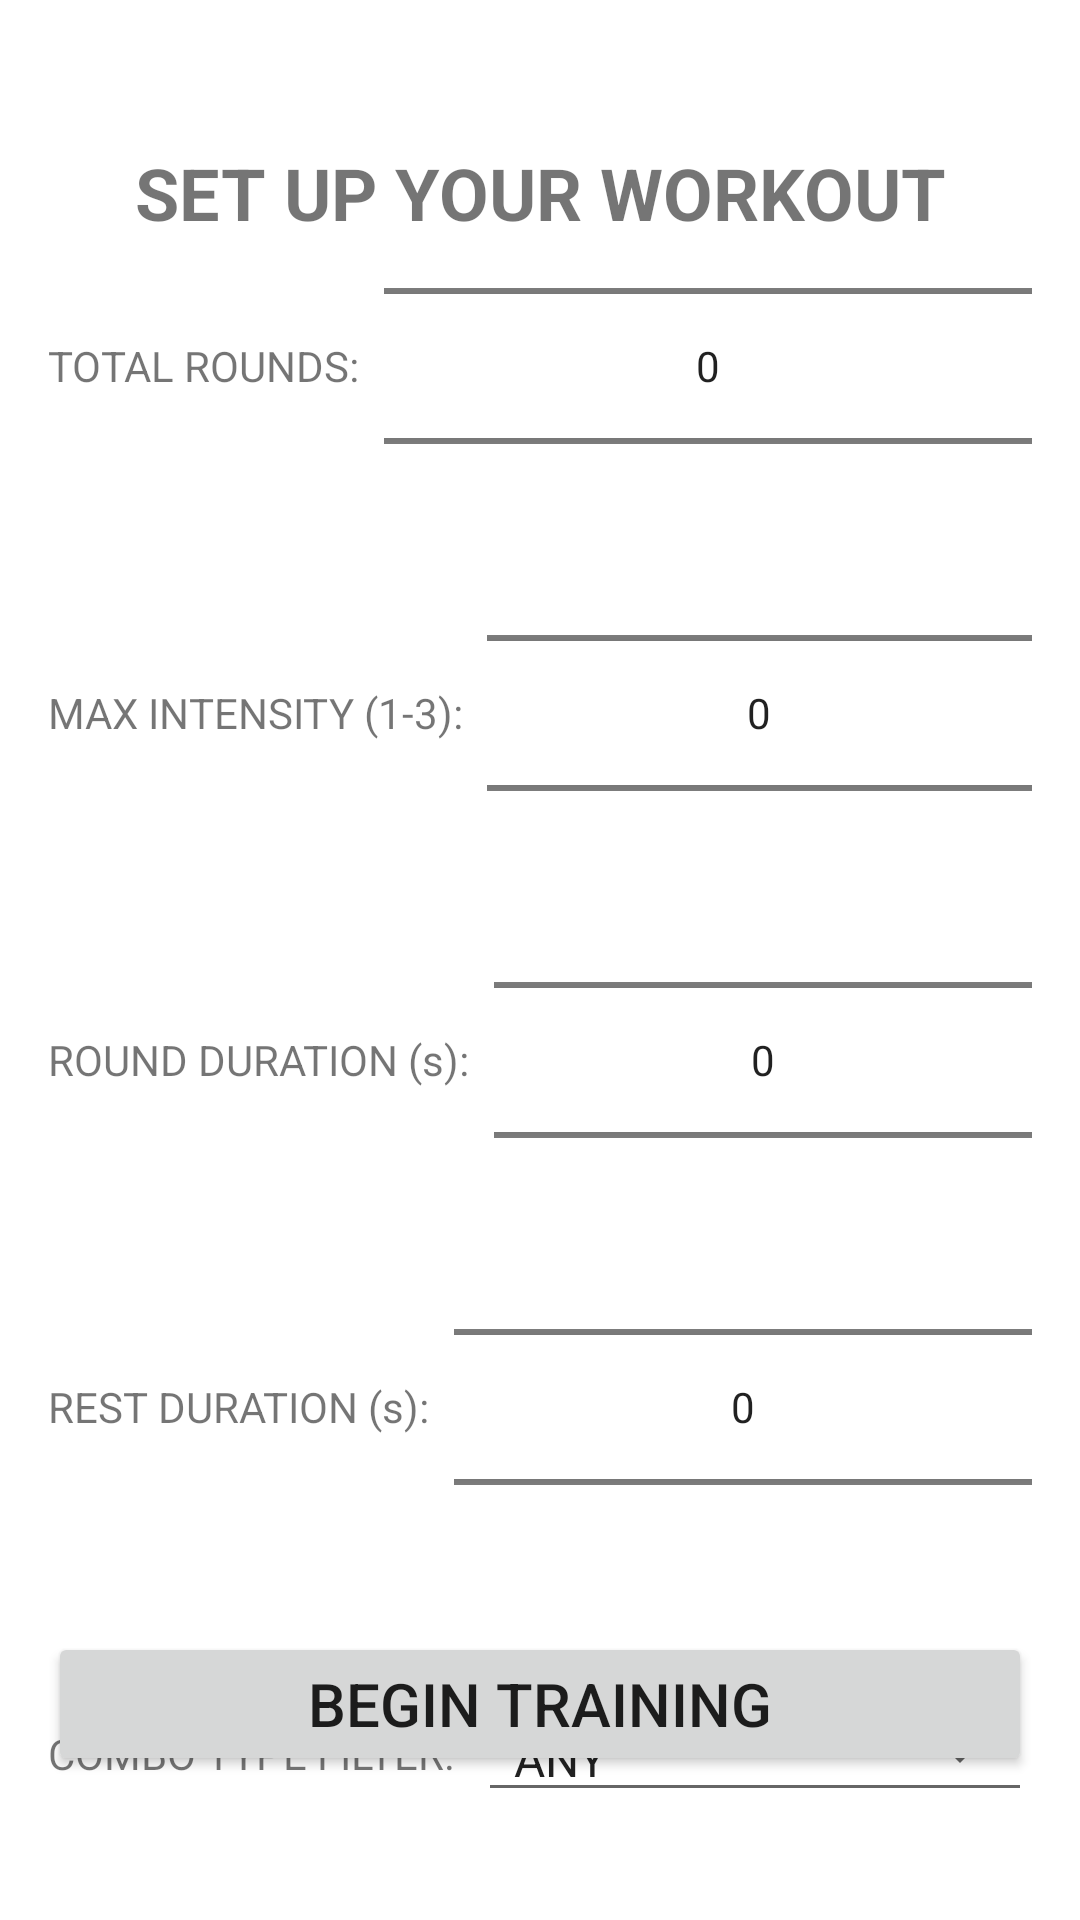

Here is an Android app screen rendered from its layout file. Give the layout XML and the strings, colors and styles it references.
<!-- AndroidManifest.xml: activity theme Theme.KickboxingTrainer -->
<!-- res/layout/activity_setup.xml -->
<?xml version="1.0" encoding="utf-8"?>
<androidx.constraintlayout.widget.ConstraintLayout
    xmlns:android="http://schemas.android.com/apk/res/android"
    xmlns:app="http://schemas.android.com/apk/res-auto"
    xmlns:tools="http://schemas.android.com/tools"
    android:layout_width="match_parent"
    android:layout_height="match_parent"
    android:padding="16dp"
    tools:context=".SetupActivity">

    <TextView
        android:id="@+id/setup_title"
        android:layout_width="wrap_content"
        android:layout_height="wrap_content"
        android:text="SET UP YOUR WORKOUT"
        android:textSize="24sp"
        android:textStyle="bold"
        app:layout_constraintTop_toTopOf="parent"
        app:layout_constraintStart_toStartOf="parent"
        app:layout_constraintEnd_toEndOf="parent"
        android:layout_marginTop="32dp" />

    <TextView
        android:id="@+id/label_rounds"
        android:layout_width="wrap_content"
        android:layout_height="wrap_content"
        android:text="TOTAL ROUNDS:"
        android:layout_marginTop="32dp"
        app:layout_constraintTop_toBottomOf="@id/setup_title"
        app:layout_constraintStart_toStartOf="parent" />
    <NumberPicker
        android:id="@+id/picker_total_rounds"
        android:layout_width="0dp"
        android:layout_height="wrap_content"
        android:layout_marginStart="8dp"
        app:layout_constraintEnd_toEndOf="parent"
        app:layout_constraintStart_toEndOf="@id/label_rounds"
        app:layout_constraintTop_toTopOf="@id/label_rounds"
        app:layout_constraintBottom_toBottomOf="@id/label_rounds"
        android:theme="@style/ThemeOverlay.AppCompat.Dialog.Alert"/>

    <TextView
        android:id="@+id/label_intensity"
        android:layout_width="wrap_content"
        android:layout_height="wrap_content"
        android:text="MAX INTENSITY (1-3):"
        android:layout_marginTop="16dp"
        app:layout_constraintTop_toBottomOf="@id/picker_total_rounds"
        app:layout_constraintStart_toStartOf="parent" />
    <NumberPicker
        android:id="@+id/picker_max_intensity"
        android:layout_width="0dp"
        android:layout_height="wrap_content"
        android:layout_marginStart="8dp"
        app:layout_constraintEnd_toEndOf="parent"
        app:layout_constraintStart_toEndOf="@id/label_intensity"
        app:layout_constraintTop_toTopOf="@id/label_intensity"
        app:layout_constraintBottom_toBottomOf="@id/label_intensity"
        android:theme="@style/ThemeOverlay.AppCompat.Dialog.Alert"/>

    <TextView
        android:id="@+id/label_round_duration"
        android:layout_width="wrap_content"
        android:layout_height="wrap_content"
        android:text="ROUND DURATION (s):"
        android:layout_marginTop="16dp"
        app:layout_constraintTop_toBottomOf="@id/picker_max_intensity"
        app:layout_constraintStart_toStartOf="parent" />
    <NumberPicker
        android:id="@+id/picker_round_duration"
        android:layout_width="0dp"
        android:layout_height="wrap_content"
        android:layout_marginStart="8dp"
        app:layout_constraintEnd_toEndOf="parent"
        app:layout_constraintStart_toEndOf="@id/label_round_duration"
        app:layout_constraintTop_toTopOf="@id/label_round_duration"
        app:layout_constraintBottom_toBottomOf="@id/label_round_duration"
        android:theme="@style/ThemeOverlay.AppCompat.Dialog.Alert"/>

    <TextView
        android:id="@+id/label_rest_duration"
        android:layout_width="wrap_content"
        android:layout_height="wrap_content"
        android:text="REST DURATION (s):"
        android:layout_marginTop="16dp"
        app:layout_constraintTop_toBottomOf="@id/picker_round_duration"
        app:layout_constraintStart_toStartOf="parent" />
    <NumberPicker
        android:id="@+id/picker_rest_duration"
        android:layout_width="0dp"
        android:layout_height="wrap_content"
        android:layout_marginStart="8dp"
        app:layout_constraintEnd_toEndOf="parent"
        app:layout_constraintStart_toEndOf="@id/label_rest_duration"
        app:layout_constraintTop_toTopOf="@id/label_rest_duration"
        app:layout_constraintBottom_toBottomOf="@id/label_rest_duration"
        android:theme="@style/ThemeOverlay.AppCompat.Dialog.Alert"/>

    <TextView
        android:id="@+id/label_type_filter"
        android:layout_width="wrap_content"
        android:layout_height="wrap_content"
        android:text="COMBO TYPE FILTER:"
        android:layout_marginTop="16dp"
        app:layout_constraintTop_toBottomOf="@id/picker_rest_duration"
        app:layout_constraintStart_toStartOf="parent" />
    <Spinner
        android:id="@+id/spinner_type_filter"
        android:layout_width="0dp"
        android:layout_height="wrap_content"
        android:layout_marginStart="8dp"
        app:layout_constraintEnd_toEndOf="parent"
        app:layout_constraintStart_toEndOf="@id/label_type_filter"
        app:layout_constraintTop_toTopOf="@id/label_type_filter"
        app:layout_constraintBottom_toBottomOf="@id/label_type_filter"
        android:entries="@array/combo_type_options"
        style="@style/Widget.AppCompat.Spinner.Underlined"/>

    <Button
        android:id="@+id/btn_confirm_setup"
        android:layout_width="0dp"
        android:layout_height="wrap_content"
        android:text="BEGIN TRAINING"
        android:textSize="20sp"
        android:layout_marginBottom="32dp"
        app:layout_constraintBottom_toBottomOf="parent"
        app:layout_constraintStart_toStartOf="parent"
        app:layout_constraintEnd_toEndOf="parent" />

</androidx.constraintlayout.widget.ConstraintLayout>
<!-- resources referenced by this layout -->
<resources>
  <string-array name="combo_type_options">
          <item>ANY</item>
          <item>Hand Only</item>
          <item>Kick Only</item>
          <item>Hand &amp; Kick</item>
          <item>Kick &amp; Defense</item>
          <item>Hand &amp; Defense</item>
      </string-array>
  <style name="Theme.KickboxingTrainer" parent="Theme.MaterialComponents.DayNight.NoActionBar">
          
          <item name="colorPrimary">@color/purple_500</item>
          <item name="colorPrimaryVariant">@color/purple_700</item>
          <item name="colorOnPrimary">@color/white</item>
          
          <item name="colorSecondary">@color/teal_200</item>
          <item name="colorSecondaryVariant">@color/teal_700</item>
          <item name="colorOnSecondary">@color/black</item>
          
          <item name="android:statusBarColor">?attr/colorPrimaryVariant</item>
          
      </style>
  <color name="purple_500">#FF6200EE</color>
  <color name="purple_700">#FF3700B3</color>
  <color name="white">#FFFFFFFF</color>
  <color name="teal_200">#FF03DAC5</color>
  <color name="teal_700">#FF018786</color>
  <color name="black">#FF000000</color>
</resources>
